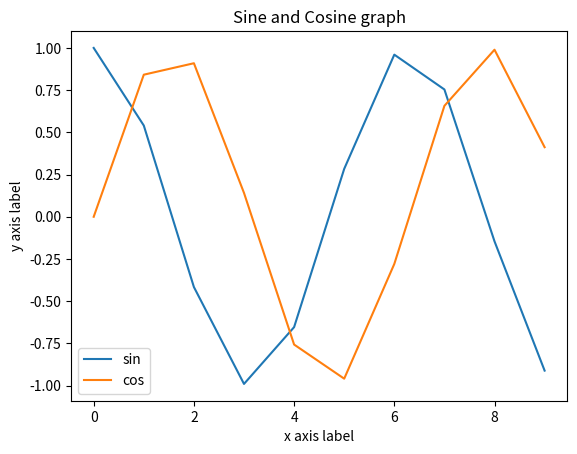

This figure's Python source:
"""
matplotlib --> mat plot lib

we can use anything instead of np
"""

import numpy as np
import matplotlib.pyplot as plt
x = np.arange(0, 3*np.pi,1)
# y= np.sin(x)

y_sin =np.cos(x)
y_cos =np.sin(x)

plt.plot(x,y_sin)
plt.plot(x,y_cos)
plt.xlabel('x axis label')
plt.ylabel('y axis label')
plt.title('Sine and Cosine graph')
plt.legend(['sin','cos'])
plt.show()